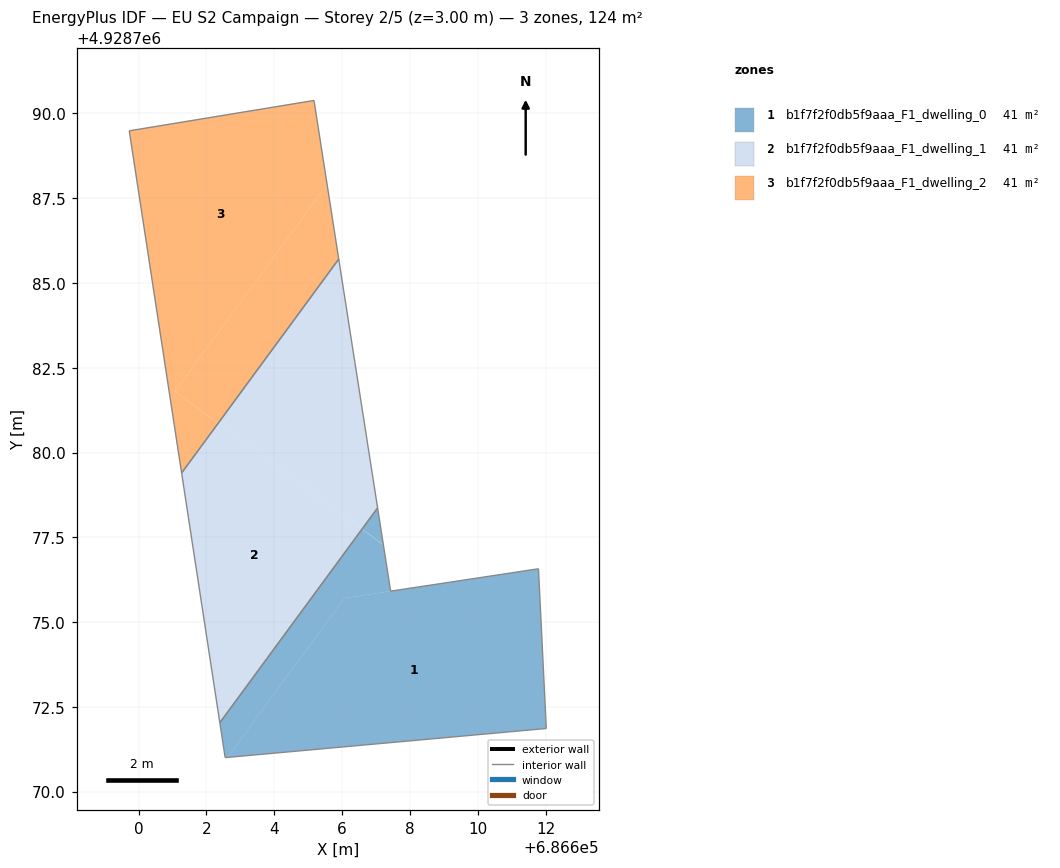
=== STOREY PLAN SPEC (per zone: floor XY polygon, exterior-wall plan segments, windows/doors) ===
zone 1: b1f7f2f0db5f9aaa_F1_dwelling_0  (41.3 m²)
  floor: (686612.02, 4928771.86) (686611.79, 4928776.57) (686606.07, 4928775.71) (686602.62, 4928771.01)
  floor: (686602.62, 4928771.01) (686606.07, 4928775.71) (686607.43, 4928775.91) (686607.22, 4928777.27) (686606.59, 4928777.74) (686602.40, 4928772.03) (686602.55, 4928771.00)
  floor: (686607.22, 4928777.28) (686607.05, 4928778.37) (686606.59, 4928777.74)
  interior walls: 6
zone 2: b1f7f2f0db5f9aaa_F1_dwelling_1  (41.3 m²)
  floor: (686606.59, 4928777.74) (686607.05, 4928778.37) (686605.90, 4928785.71) (686602.35, 4928780.86)
  floor: (686602.40, 4928772.03) (686606.59, 4928777.74) (686602.34, 4928780.86) (686601.27, 4928779.40)
  floor: (686602.40, 4928772.03) (686606.59, 4928777.74) (686602.35, 4928780.86) (686601.27, 4928779.40) (686602.34, 4928780.86) (686606.59, 4928777.74)
  interior walls: 4
zone 3: b1f7f2f0db5f9aaa_F1_dwelling_2  (41.3 m²)
  floor: (686601.07, 4928781.80) (686605.56, 4928787.91) (686605.17, 4928790.38) (686599.72, 4928789.49) (686600.88, 4928781.94)
  floor: (686602.35, 4928780.86) (686605.90, 4928785.71) (686605.56, 4928787.91) (686601.07, 4928781.80)
  floor: (686601.27, 4928779.40) (686602.34, 4928780.86) (686600.88, 4928781.94)
  interior walls: 4

=== DERIVED (storey summary) ===
Building: EU S2 Campaign
Storey: 2 of 5  (floor level z = 3.00 m)
Storey gross floor area: 123.9 m²
Zones on this storey: 3
  - b1f7f2f0db5f9aaa_F1_dwelling_0: floor 41.3 m²
  - b1f7f2f0db5f9aaa_F1_dwelling_1: floor 41.3 m²
  - b1f7f2f0db5f9aaa_F1_dwelling_2: floor 41.3 m²
Zone adjacency (shared interzone walls):
  - b1f7f2f0db5f9aaa_F1_dwelling_0 ↔ b1f7f2f0db5f9aaa_F1_dwelling_1
  - b1f7f2f0db5f9aaa_F1_dwelling_1 ↔ b1f7f2f0db5f9aaa_F1_dwelling_2